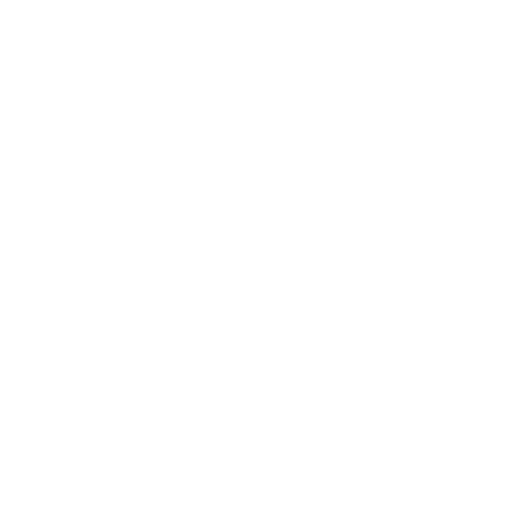
t = 0.00 s
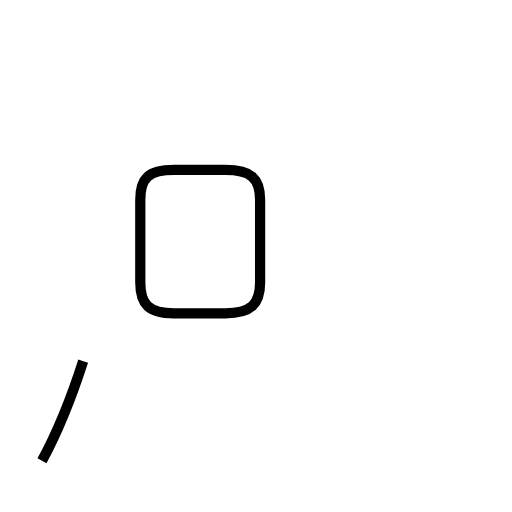
t = 1.73 s
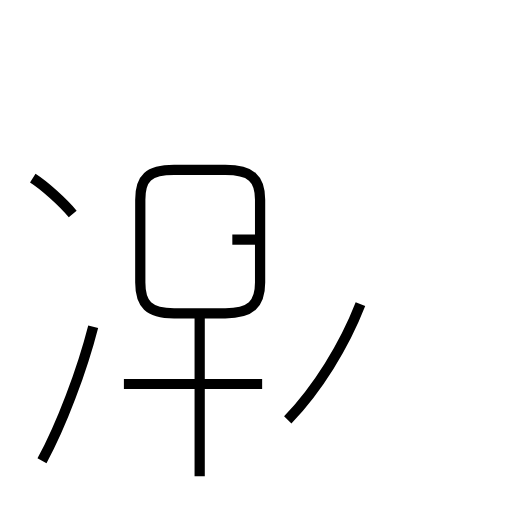
t = 3.37 s
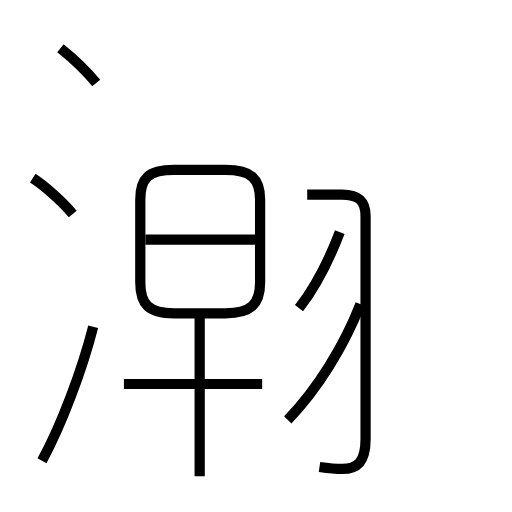
t = 5.08 s
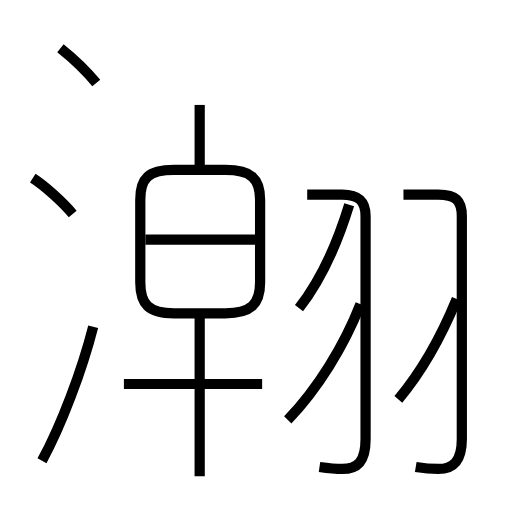
t = 6.77 s
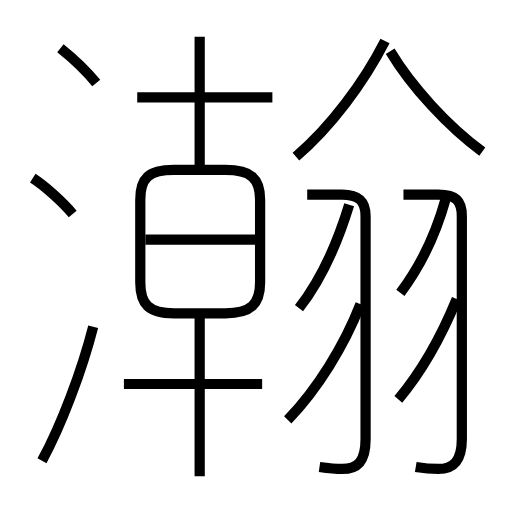
t = 8.50 s

The animated SVG that drew these frames (rendered in a browser with its animation timeline set to each time). Animation: 17 SMIL elements (animate=17); one cycle of 8.50 s.

<?xml version='1.0' encoding='utf-8'?>
<svg viewBox="0.0 -6.0 50.0 50.0" version="1.1" xmlns="http://www.w3.org/2000/svg"><rect x="-1000" y="-1000" width="2000" height="2000" stroke="white" fill="white" /><g style="fill:none;stroke:#000000;stroke-width:1"><path d="M 25.4 -16.4 L 25.4 -24.5 C 25.4 -26.6 24.5 -27.4 22.0 -27.4 L 17.0 -27.4 C 14.5 -27.4 13.7 -26.6 13.7 -24.5 L 13.7 -16.4 C 13.7 -14.3 14.5 -13.4 17.0 -13.4 L 22.0 -13.4 C 24.5 -13.4 25.4 -14.3 25.4 -16.4 Z " transform="translate(0.0 38.0)" stroke-dasharray="47.0542448343592" stroke-dashoffset="47.0542448343592"><animate attributeName="stroke-dashoffset" from="47.0542448343592" to="0" dur="1.4116273450307761s" begin="0s" fill="freeze" /></path><path d="M 4.1 1.0 C 6.0 -2.5 8.0 -7.8 9.1 -12.1 " transform="translate(0.0 38.0)" stroke-dasharray="14.051629820705873" stroke-dashoffset="14.051629820705873"><animate attributeName="stroke-dashoffset" from="14.051629820705873" to="0" dur="0.4215488946211762s" begin="1.4116273450307761s" fill="freeze" /></path><path d="M 19.5 2.5 L 19.5 -13.6 " transform="translate(0.0 38.0)" stroke-dasharray="16.1" stroke-dashoffset="16.1"><animate attributeName="stroke-dashoffset" from="16.1" to="0" dur="0.48300000000000004s" begin="1.8331762396519524s" fill="freeze" /></path><path d="M 25.6 -6.5 L 12.1 -6.5 " transform="translate(0.0 38.0)" stroke-dasharray="13.500000000000002" stroke-dashoffset="13.500000000000002"><animate attributeName="stroke-dashoffset" from="13.500000000000002" to="0" dur="0.405s" begin="2.3161762396519525s" fill="freeze" /></path><path d="M 7.1 -23.1 C 6.1 -24.3 4.3 -25.9 3.2 -26.6 " transform="translate(0.0 38.0)" stroke-dasharray="5.255235102929749" stroke-dashoffset="5.255235102929749"><animate attributeName="stroke-dashoffset" from="5.255235102929749" to="0" dur="0.15765705308789246s" begin="2.7211762396519523s" fill="freeze" /></path><path d="M 28.1 -3.0 C 31.0 -6.0 33.6 -10.2 35.2 -14.3 " transform="translate(0.0 38.0)" stroke-dasharray="13.426749307949212" stroke-dashoffset="13.426749307949212"><animate attributeName="stroke-dashoffset" from="13.426749307949212" to="0" dur="0.40280247923847634s" begin="2.878833292739845s" fill="freeze" /></path><path d="M 25.5 -20.6 L 14.2 -20.6 " transform="translate(0.0 38.0)" stroke-dasharray="11.3" stroke-dashoffset="11.3"><animate attributeName="stroke-dashoffset" from="11.3" to="0" dur="0.339s" begin="3.2816357719783213s" fill="freeze" /></path><path d="M 31.2 1.6 C 31.9 1.7 32.8 1.8 33.4 1.8 C 34.9 1.8 35.7 1.1 35.7 -1.1 L 35.7 -22.9 C 35.7 -24.4 35.0 -25.0 33.4 -25.0 L 30.0 -25.0 " transform="translate(0.0 38.0)" stroke-dasharray="35.30511715615218" stroke-dashoffset="35.30511715615218"><animate attributeName="stroke-dashoffset" from="35.30511715615218" to="0" dur="1.0591535146845654s" begin="3.6206357719783213s" fill="freeze" /></path><path d="M 9.4 -35.9 C 8.5 -37.0 6.9 -38.5 5.9 -39.3 " transform="translate(0.0 38.0)" stroke-dasharray="4.886322863729587" stroke-dashoffset="4.886322863729587"><animate attributeName="stroke-dashoffset" from="4.886322863729587" to="0" dur="0.14658968591188762s" begin="4.679789286662887s" fill="freeze" /></path><path d="M 29.2 -13.9 C 31.3 -16.6 33.0 -20.4 34.1 -24.0 " transform="translate(0.0 38.0)" stroke-dasharray="11.283361755770361" stroke-dashoffset="11.283361755770361"><animate attributeName="stroke-dashoffset" from="11.283361755770361" to="0" dur="0.3385008526731108s" begin="4.8263789725747746s" fill="freeze" /></path><path d="M 38.9 -5.0 C 41.0 -7.5 43.0 -10.9 44.6 -14.8 " transform="translate(0.0 38.0)" stroke-dasharray="11.380386278790183" stroke-dashoffset="11.380386278790183"><animate attributeName="stroke-dashoffset" from="11.380386278790183" to="0" dur="0.3414115883637055s" begin="5.164879825247885s" fill="freeze" /></path><path d="M 40.6 1.6 C 41.2 1.7 42.1 1.8 42.8 1.8 C 44.2 1.8 45.1 1.1 45.1 -1.1 L 45.1 -22.9 C 45.1 -24.4 44.5 -25.0 42.8 -25.0 L 39.4 -25.0 " transform="translate(0.0 38.0)" stroke-dasharray="35.303489899350595" stroke-dashoffset="35.303489899350595"><animate attributeName="stroke-dashoffset" from="35.303489899350595" to="0" dur="1.0591046969805178s" begin="5.50629141361159s" fill="freeze" /></path><path d="M 19.5 -27.1 L 19.5 -40.4 " transform="translate(0.0 38.0)" stroke-dasharray="13.299999999999997" stroke-dashoffset="13.299999999999997"><animate attributeName="stroke-dashoffset" from="13.299999999999997" to="0" dur="0.3989999999999999s" begin="6.565396110592108s" fill="freeze" /></path><path d="M 26.6 -34.5 L 13.4 -34.5 " transform="translate(0.0 38.0)" stroke-dasharray="13.200000000000001" stroke-dashoffset="13.200000000000001"><animate attributeName="stroke-dashoffset" from="13.200000000000001" to="0" dur="0.396s" begin="6.964396110592108s" fill="freeze" /></path><path d="M 39.1 -15.4 C 40.9 -17.8 42.5 -20.9 43.5 -24.5 " transform="translate(0.0 38.0)" stroke-dasharray="10.165535816943455" stroke-dashoffset="10.165535816943455"><animate attributeName="stroke-dashoffset" from="10.165535816943455" to="0" dur="0.30496607450830365s" begin="7.360396110592108s" fill="freeze" /></path><path d="M 28.9 -28.7 C 32.3 -31.6 35.5 -35.9 37.6 -40.0 " transform="translate(0.0 38.0)" stroke-dasharray="14.344701506131969" stroke-dashoffset="14.344701506131969"><animate attributeName="stroke-dashoffset" from="14.344701506131969" to="0" dur="0.43034104518395905s" begin="7.6653621851004115s" fill="freeze" /></path><path d="M 47.1 -29.2 C 43.8 -31.6 40.2 -35.5 38.1 -39.0" transform="translate(0.0 38.0)" stroke-dasharray="13.383064579784023" stroke-dashoffset="13.383064579784023"><animate attributeName="stroke-dashoffset" from="13.383064579784023" to="0" dur="0.4014919373935207s" begin="8.09570323028437s" fill="freeze" /></path></g></svg>
